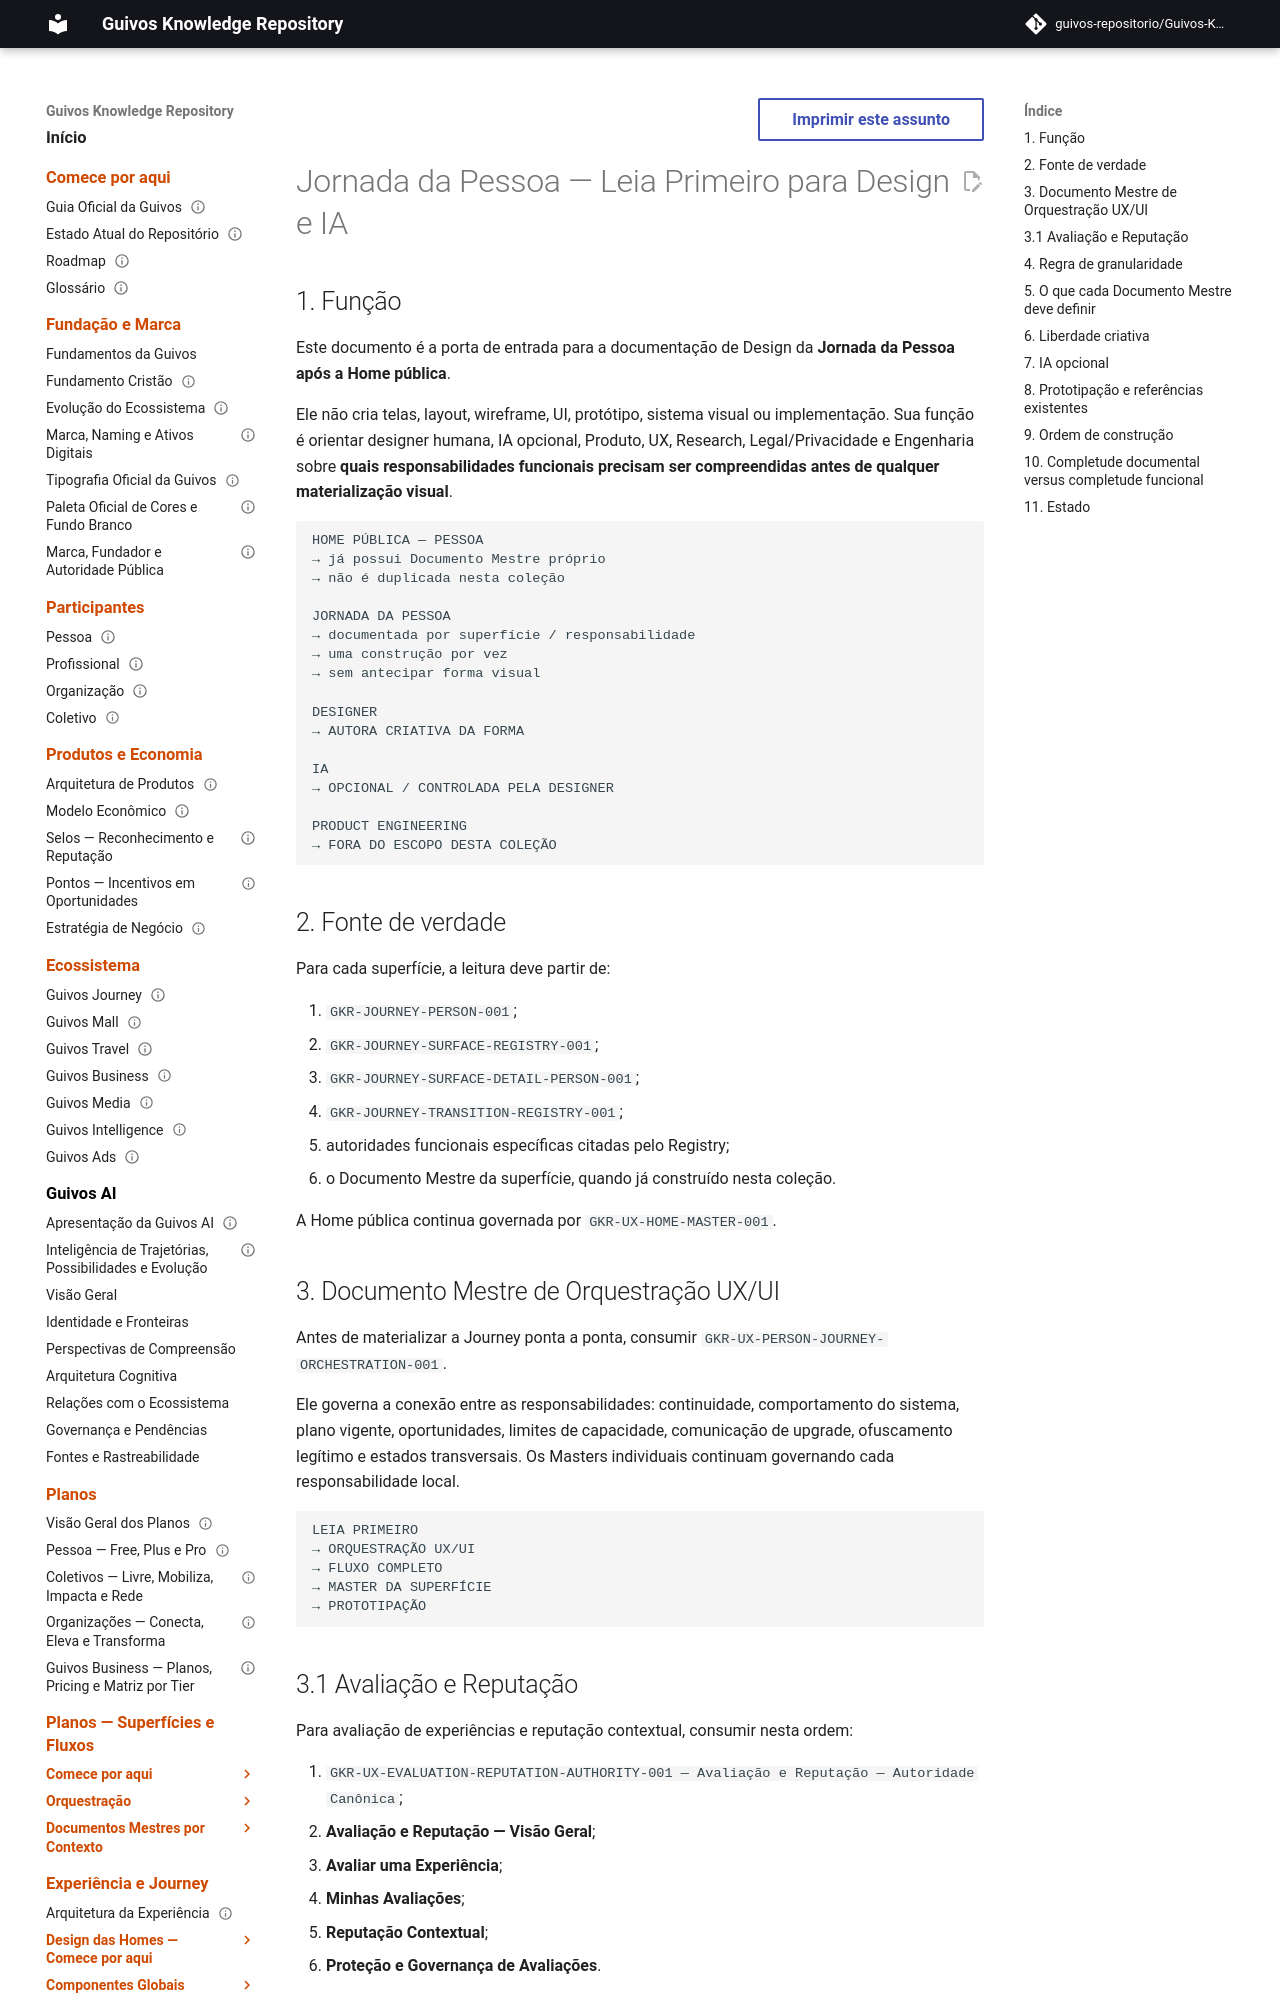

repository: guivos-repositorio/Guivos-Knowledge-Repository · page: experience-architecture/person-journey/read-first/index.html · generator: mkdocs

---
id: GKR-UX-PERSON-JOURNEY-READ-FIRST-001
title: Jornada da Pessoa — Leia Primeiro para Design e IA
status: active
version: 0.2.0
owner: Arquitetura da Experiência da Guivos
last_updated: 2026-10-03
normative: false
maturity: current_design_routing
depends_on:
  - GKR-JOURNEY-PERSON-001
  - GKR-JOURNEY-SURFACE-REGISTRY-001
  - GKR-JOURNEY-TRANSITION-REGISTRY-001
related:
  - GKR-UX-PERSON-JOURNEY-ORCHESTRATION-001
  - GKR-UX-PERSON-JOURNEY-FLOW-001
  - GKR-UX-HOME-MASTER-001
---

# Jornada da Pessoa — Leia Primeiro para Design e IA

## 1. Função

Este documento é a porta de entrada para a documentação de Design da **Jornada da Pessoa após a Home pública**.

Ele não cria telas, layout, wireframe, UI, protótipo, sistema visual ou implementação. Sua função é orientar designer humana, IA opcional, Produto, UX, Research, Legal/Privacidade e Engenharia sobre **quais responsabilidades funcionais precisam ser compreendidas antes de qualquer materialização visual**.

```text
HOME PÚBLICA — PESSOA
→ já possui Documento Mestre próprio
→ não é duplicada nesta coleção

JORNADA DA PESSOA
→ documentada por superfície / responsabilidade
→ uma construção por vez
→ sem antecipar forma visual

DESIGNER
→ AUTORA CRIATIVA DA FORMA

IA
→ OPCIONAL / CONTROLADA PELA DESIGNER

PRODUCT ENGINEERING
→ FORA DO ESCOPO DESTA COLEÇÃO
```

## 2. Fonte de verdade

Para cada superfície, a leitura deve partir de:

1. `GKR-JOURNEY-PERSON-001`;
2. `GKR-JOURNEY-SURFACE-REGISTRY-001`;
3. `GKR-JOURNEY-SURFACE-DETAIL-PERSON-001`;
4. `GKR-JOURNEY-TRANSITION-REGISTRY-001`;
5. autoridades funcionais específicas citadas pelo Registry;
6. o Documento Mestre da superfície, quando já construído nesta coleção.

A Home pública continua governada por `GKR-UX-HOME-MASTER-001`.

## 3. Documento Mestre de Orquestração UX/UI

Antes de materializar a Journey ponta a ponta, consumir `GKR-UX-PERSON-JOURNEY-ORCHESTRATION-001`.

Ele governa a conexão entre as responsabilidades: continuidade, comportamento do sistema, plano vigente, oportunidades, limites de capacidade, comunicação de upgrade, ofuscamento legítimo e estados transversais. Os Masters individuais continuam governando cada responsabilidade local.

```text
LEIA PRIMEIRO
→ ORQUESTRAÇÃO UX/UI
→ FLUXO COMPLETO
→ MASTER DA SUPERFÍCIE
→ PROTOTIPAÇÃO
```
